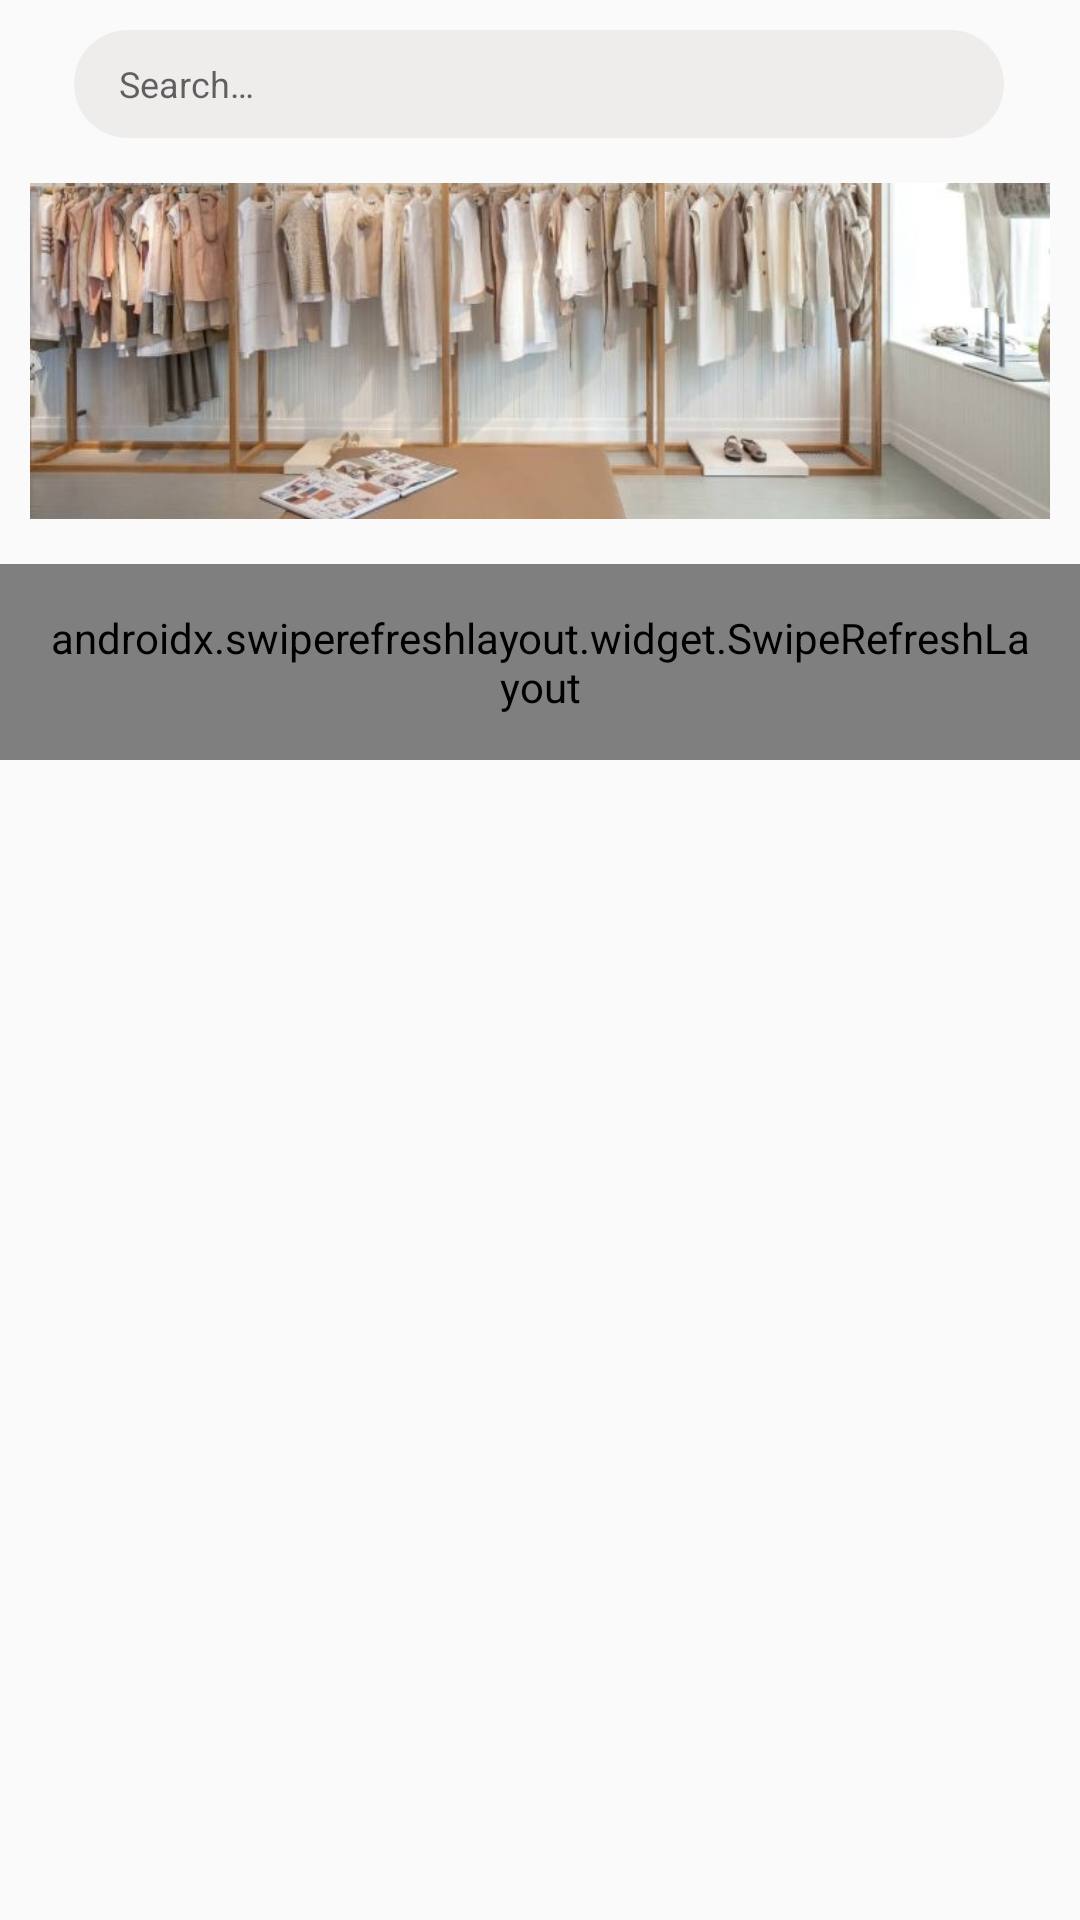

Layout XML and referenced resources for this Android screen:
<!-- AndroidManifest.xml: application theme Theme.StoreProject -->
<!-- res/layout/fragment_show_category_customer.xml -->
<?xml version="1.0" encoding="utf-8"?>
<androidx.constraintlayout.widget.ConstraintLayout xmlns:android="http://schemas.android.com/apk/res/android"
    xmlns:app="http://schemas.android.com/apk/res-auto"
    xmlns:tools="http://schemas.android.com/tools"
    android:id="@+id/frameLayout5"
    android:layout_width="match_parent"
    android:layout_height="match_parent"
    tools:context=".customerSide.ShowCategoryCustomer">

    <androidx.swiperefreshlayout.widget.SwipeRefreshLayout
        android:id="@+id/refresh"
        android:layout_width="wrap_content"
        android:layout_height="wrap_content"
        android:layout_marginTop="15dp"
        android:padding="15dp"
        app:layout_constraintBottom_toBottomOf="parent"
        app:layout_constraintEnd_toEndOf="parent"
        app:layout_constraintHorizontal_bias="0.51"
        app:layout_constraintStart_toStartOf="parent"
        app:layout_constraintTop_toBottomOf="@+id/image"
        app:layout_constraintVertical_bias="0.0"
        tools:ignore="MissingConstraints">

        <androidx.recyclerview.widget.RecyclerView
            android:id="@+id/recyclerCustomerCagetory"
            android:layout_width="wrap_content"
            android:layout_height="wrap_content"
            android:padding="10dp" />
    </androidx.swiperefreshlayout.widget.SwipeRefreshLayout>

    <EditText
        android:id="@+id/search"
        android:layout_width="310dp"
        android:layout_height="36dp"
        android:layout_marginTop="10dp"
        android:autofillHints=""
        android:background="@drawable/catagorylibrary"
        android:hint="@string/search"
        android:inputType=""
        android:paddingStart="15dp"
        android:paddingTop="10dp"
        android:paddingBottom="10dp"
        android:text=""
        android:textSize="12sp"
        app:layout_constraintEnd_toEndOf="parent"
        app:layout_constraintHorizontal_bias="0.495"
        app:layout_constraintStart_toStartOf="parent"
        app:layout_constraintTop_toTopOf="parent"
        tools:ignore="RtlSymmetry,TouchTargetSizeCheck,TextContrastCheck" />

    <ImageView
        android:id="@+id/searchIconNO"
        android:layout_width="19dp"
        android:layout_height="19dp"
        android:src="@drawable/ic_baseline_search_24"
        app:layout_constraintBottom_toBottomOf="@+id/search"
        app:layout_constraintEnd_toEndOf="@+id/search"
        app:layout_constraintHorizontal_bias="0.934"
        app:layout_constraintStart_toStartOf="@+id/search"
        app:layout_constraintTop_toTopOf="@+id/search" />


    <ImageView
        android:id="@+id/image"
        android:layout_width="match_parent"
        android:layout_height="112dp"
        android:layout_marginStart="10dp"
        android:layout_marginTop="15dp"
        android:layout_marginEnd="10dp"
        android:scaleType="centerCrop"
        android:src="@drawable/backgroud"
        app:layout_constraintEnd_toEndOf="parent"
        app:layout_constraintHorizontal_bias="0.44"
        app:layout_constraintStart_toStartOf="parent"
        app:layout_constraintTop_toBottomOf="@id/search"
        app:layout_constraintVertical_bias="0.14" />

</androidx.constraintlayout.widget.ConstraintLayout>
<!-- resources referenced by this layout -->
<resources>
  <!-- drawable backgroud: jpg bitmap (drawable-v24, 55883 bytes) -->
  <!-- drawable catagorylibrary (drawable-v24) -->
  <?xml version="1.0" encoding="utf-8"?>
  <shape android:shape="rectangle" xmlns:android="http://schemas.android.com/apk/res/android">
     <corners android:radius="25dp"  />
  <solid android:color="#EFECEC"  />
      <stroke android:dashWidth="@dimen/cardview_compat_inset_shadow"/>
   </shape>
  <string name="search">Search…</string>
  <style name="Theme.StoreProject" parent="Theme.MaterialComponents.DayNight.DarkActionBar.Bridge">
          
          <item name="colorPrimary">#FB8560</item>
          <item name="colorPrimaryVariant">#ff7043</item>
          <item name="colorOnPrimary">@color/white</item>
          
          <item name="colorSecondary">@color/teal_200</item>
          <item name="colorSecondaryVariant">@color/teal_700</item>
          <item name="colorOnSecondary">@color/black</item>
          
          <item name="android:statusBarColor" tools:targetApi="l">?attr/colorPrimaryVariant</item>
          
      </style>
  <color name="white">#FFFFFFFF</color>
  <color name="teal_200">#FF03DAC5</color>
  <color name="teal_700">#FF018786</color>
  <color name="black">#FF000000</color>
</resources>
